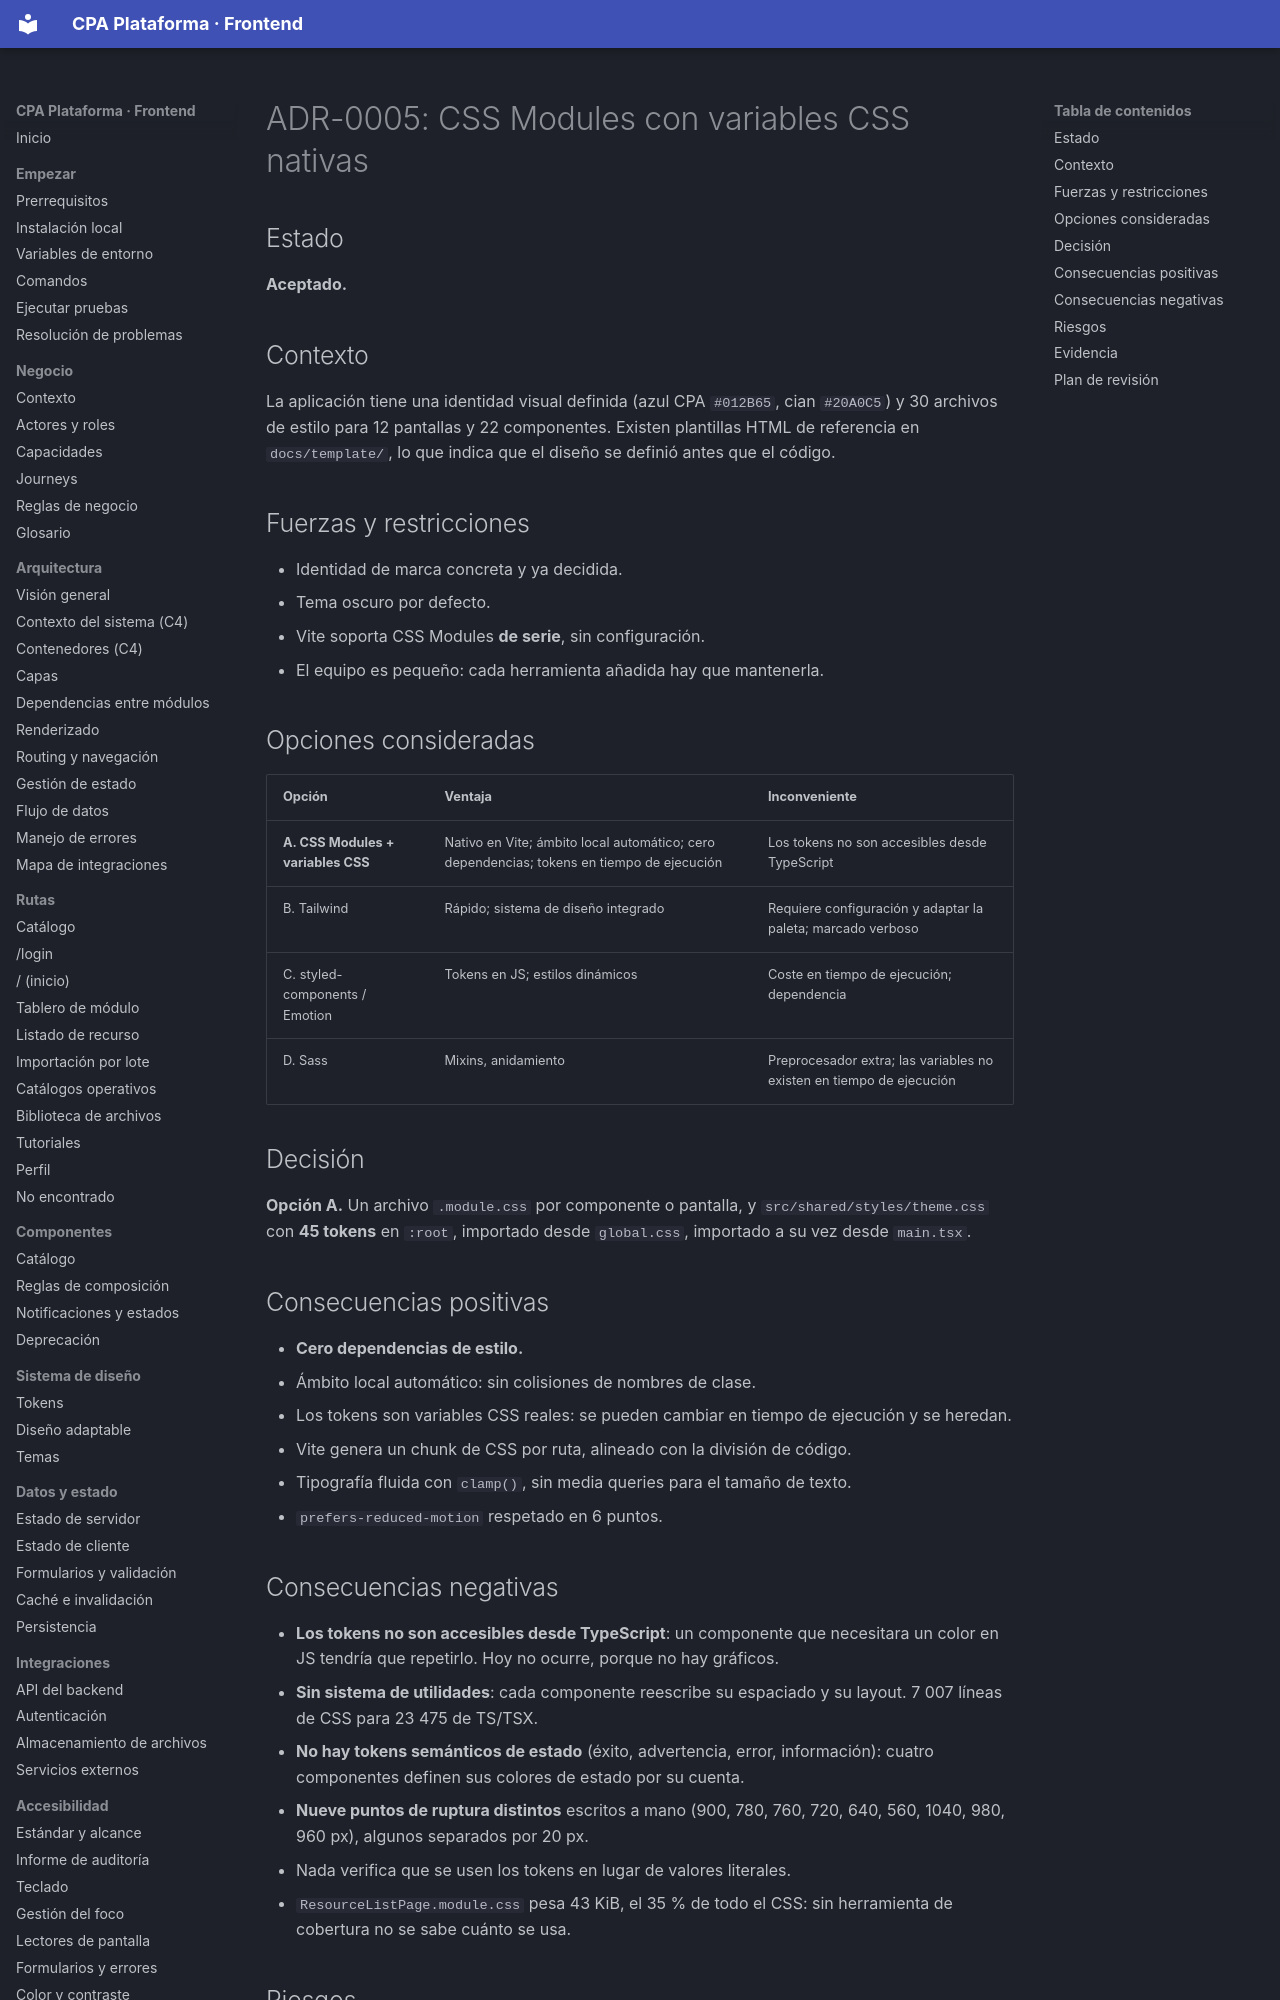

repository: PabloArauzCaballero/cpa_plataforma_frontend · page: adr/ADR-0005-css-modules/index.html · generator: mkdocs

# ADR-0005: CSS Modules con variables CSS nativas

## Estado
**Aceptado.**

## Contexto
La aplicación tiene una identidad visual definida (azul CPA `#012B65`, cian `#20A0C5`) y 30 archivos de estilo para 12 pantallas y 22 componentes. Existen plantillas HTML de referencia en `docs/template/`, lo que indica que el diseño se definió antes que el código.

## Fuerzas y restricciones
- Identidad de marca concreta y ya decidida.
- Tema oscuro por defecto.
- Vite soporta CSS Modules **de serie**, sin configuración.
- El equipo es pequeño: cada herramienta añadida hay que mantenerla.

## Opciones consideradas
| Opción | Ventaja | Inconveniente |
| --- | --- | --- |
| **A. CSS Modules + variables CSS** | Nativo en Vite; ámbito local automático; cero dependencias; tokens en tiempo de ejecución | Los tokens no son accesibles desde TypeScript |
| B. Tailwind | Rápido; sistema de diseño integrado | Requiere configuración y adaptar la paleta; marcado verboso |
| C. styled-components / Emotion | Tokens en JS; estilos dinámicos | Coste en tiempo de ejecución; dependencia |
| D. Sass | Mixins, anidamiento | Preprocesador extra; las variables no existen en tiempo de ejecución |

## Decisión
**Opción A.** Un archivo `.module.css` por componente o pantalla, y `src/shared/styles/theme.css` con **45 tokens** en `:root`, importado desde `global.css`, importado a su vez desde `main.tsx`.
